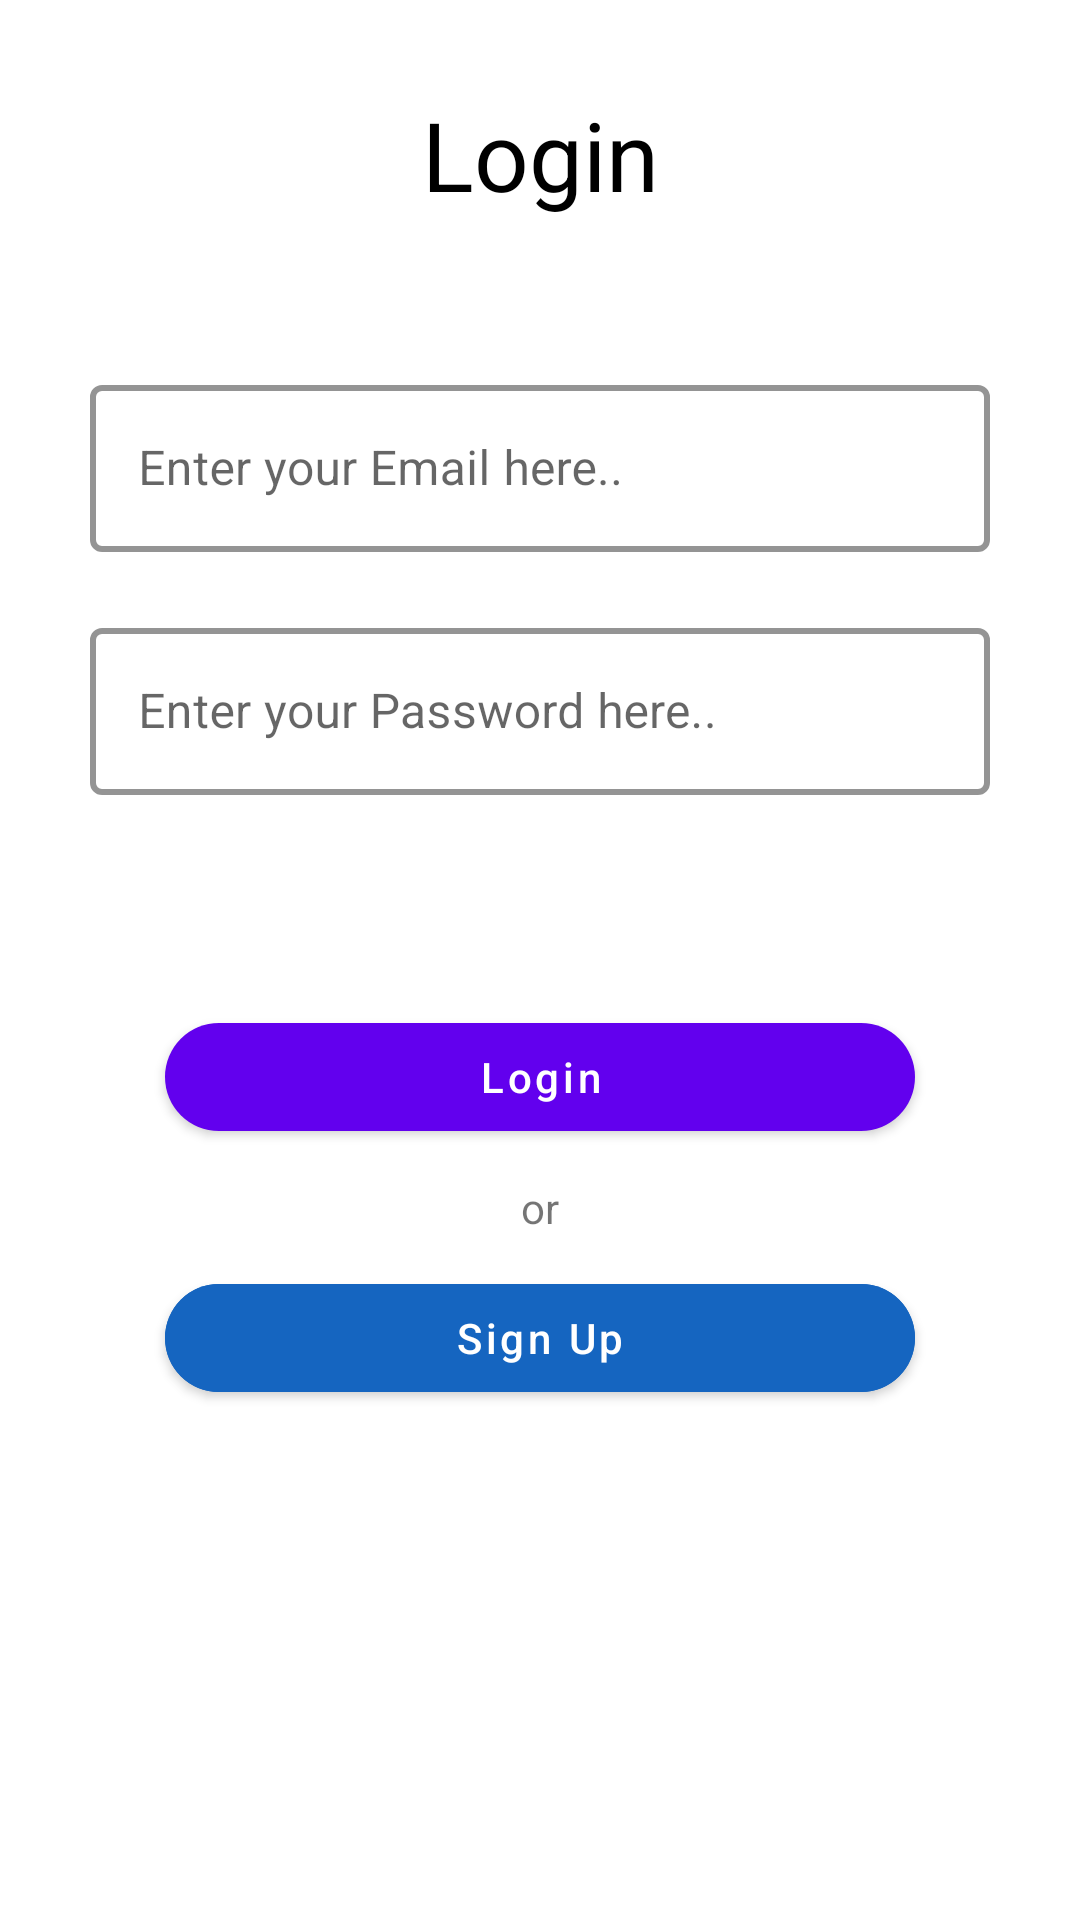

Produce the Android XML layout that renders to this screen, including the resource entries it uses.
<!-- AndroidManifest.xml: application theme Theme.ChatApplication2 -->
<!-- res/layout/fragment_login.xml -->
<?xml version="1.0" encoding="utf-8"?>
<androidx.constraintlayout.widget.ConstraintLayout xmlns:android="http://schemas.android.com/apk/res/android"
    xmlns:tools="http://schemas.android.com/tools"
    android:layout_width="match_parent"
    android:layout_height="match_parent"
    xmlns:app="http://schemas.android.com/apk/res-auto"
    tools:context=".LoginFragment">

  <TextView
      android:id="@+id/LoginHeader"
      android:layout_width="wrap_content"
      android:layout_height="wrap_content"
      android:textColor="@color/black"
      app:layout_constraintTop_toTopOf="parent"
    app:layout_constraintLeft_toLeftOf="parent"
    app:layout_constraintRight_toRightOf="parent"
      app:layout_constraintBottom_toTopOf="@id/loginEdittextsLinear"
      android:text="Login"
      android:layout_marginTop="30dp"
      android:textSize="32sp"
    />

  <LinearLayout
    android:id="@+id/loginEdittextsLinear"
      android:layout_width="0dp"
      android:layout_height="wrap_content"
      android:layout_marginTop="50dp"
      android:layout_marginLeft="30dp"
      android:layout_marginRight="30dp"
    app:layout_constraintTop_toBottomOf="@id/LoginHeader"
    app:layout_constraintLeft_toLeftOf="parent"
    app:layout_constraintRight_toRightOf="parent"
    android:orientation="vertical">
    <com.google.android.material.textfield.TextInputLayout
      android:id="@+id/edittextEmail"
        android:layout_width="match_parent"
        android:layout_height="wrap_content"
        style="@style/Widget.MaterialComponents.TextInputLayout.OutlinedBox"
        android:inputType="textEmailAddress"
        app:boxStrokeColor="@color/purple_200"
        app:boxStrokeErrorColor="@color/black"
        app:boxStrokeWidth="2dp"

      >
      <com.google.android.material.textfield.TextInputEditText
          android:layout_width="match_parent"
          android:layout_height="wrap_content"
        android:hint="Enter your Email here.."/>
    </com.google.android.material.textfield.TextInputLayout>

    <com.google.android.material.textfield.TextInputLayout
        android:id="@+id/edittextpassword"
        android:layout_width="match_parent"
        android:layout_height="wrap_content"
        android:layout_marginTop="20dp"
        style="@style/Widget.MaterialComponents.TextInputLayout.OutlinedBox"
        android:inputType="textEmailAddress"
        app:boxStrokeColor="@color/purple_200"
        app:boxStrokeErrorColor="@color/black"
        app:boxStrokeWidth="2dp"
        >
      <com.google.android.material.textfield.TextInputEditText
          android:layout_width="match_parent"
          android:layout_height="wrap_content"
          android:inputType="textEmailAddress"
          android:hint="Enter your Password here.."/>
    </com.google.android.material.textfield.TextInputLayout>



    <com.google.android.material.button.MaterialButton
      android:id="@+id/LoginButton"
        android:layout_width="250dp"
        android:layout_height="wrap_content"
      android:layout_marginTop="70dp"
      app:cornerRadius="30dp"
      android:text="Login"

      android:layout_gravity="center"
      android:textAllCaps="false"/>
    <TextView
      android:id="@+id/orTExtview"
        android:layout_width="wrap_content"
        android:layout_height="wrap_content"
        android:layout_marginTop="10dp"
        android:layout_marginBottom="10dp"
      android:text="or"
      android:layout_gravity="center"/>
    <com.google.android.material.button.MaterialButton
        android:id="@+id/signupButton"
        android:layout_width="250dp"
        android:layout_height="wrap_content"
        app:cornerRadius="30dp"
        android:backgroundTint="#1565C0"
        android:text="Sign Up"
        android:layout_gravity="center"
        android:textAllCaps="false"/>
  </LinearLayout>


</androidx.constraintlayout.widget.ConstraintLayout>
<!-- resources referenced by this layout -->
<resources>
  <color name="black">#FF000000</color>
  <color name="purple_200">#FFBB86FC</color>
  <style name="Theme.ChatApplication2" parent="Theme.MaterialComponents.Light.DarkActionBar">
          
          <item name="colorPrimary">@color/purple_500</item>
          <item name="colorPrimaryVariant">@color/purple_700</item>
          <item name="colorOnPrimary">@color/white</item>
          
          <item name="colorSecondary">@color/teal_200</item>
          <item name="colorSecondaryVariant">@color/teal_700</item>
          <item name="colorOnSecondary">@color/black</item>
          
          <item name="android:statusBarColor" tools:targetApi="l">?attr/colorPrimaryVariant</item>
          
      </style>
  <color name="purple_500">#FF6200EE</color>
  <color name="purple_700">#FF3700B3</color>
  <color name="white">#FFFFFFFF</color>
  <color name="teal_200">#FF03DAC5</color>
  <color name="teal_700">#FF018786</color>
</resources>
